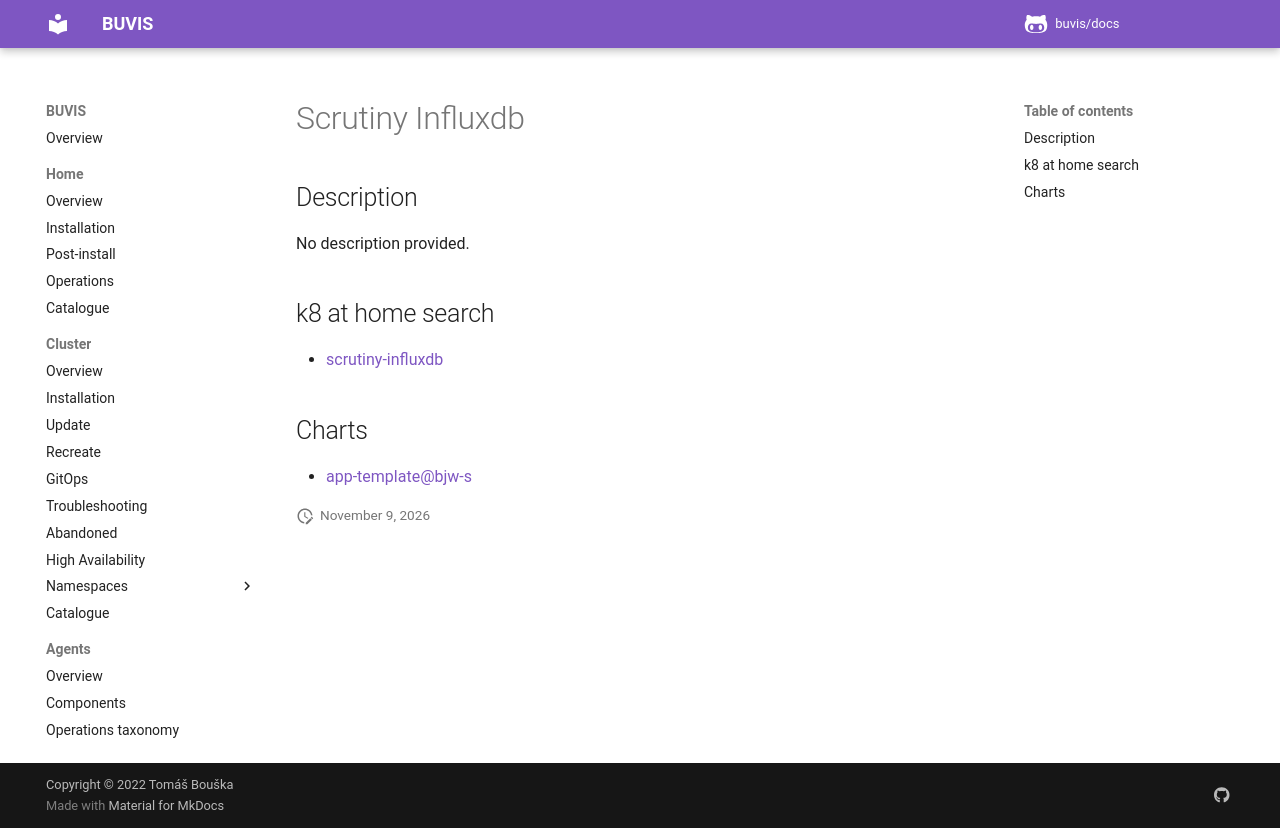

repository: buvis/docs · page: cluster/catalogue/scrutiny-influxdb/index.html · generator: mkdocs

# Scrutiny Influxdb

## Description

No description provided.

## k8 at home search

- [scrutiny-influxdb](https://nanne.dev/k8s-at-home-search/#/scrutiny-influxdb)

## Charts

- [app-template@bjw-s](https://bjw-s.github.io/helm-charts/)
